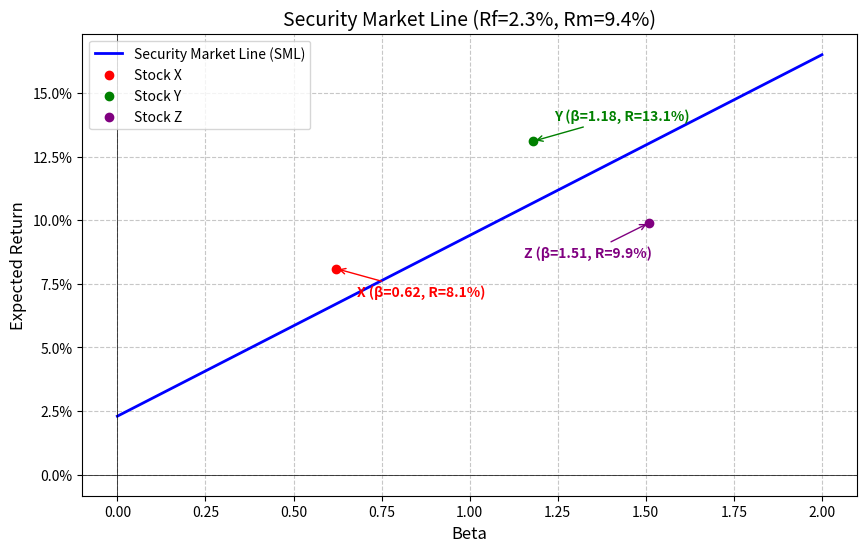

The matplotlib source for this figure:
import numpy as np
import matplotlib.pyplot as plt

# ==========================================
# 可调参数
# ==========================================
risk_free_rate = 0.023      # 无风险利率 2.3%
market_expected_return = 0.094  # 市场期望收益 9.4%

# ==========================================
# 核心计算
# ==========================================
# SML 斜率 = 市场期望收益 - 无风险利率
sml_slope = market_expected_return - risk_free_rate

# beta = 1.27 处的 CAPM 期望收益
beta_target = 1.27
er_at_beta_127 = risk_free_rate + beta_target * sml_slope

# 股票数据
stocks = {
    'X': {'beta': 0.62, 'return': 0.081},
    'Y': {'beta': 1.18, 'return': 0.131},
    'Z': {'beta': 1.51, 'return': 0.099}
}

# ==========================================
# 绘制证券市场线 (SML)
# ==========================================
betas = np.linspace(0, 2, 200)
expected_returns = risk_free_rate + betas * sml_slope

fig, ax = plt.subplots(figsize=(10, 6))

# 绘制 SML 直线
ax.plot(betas, expected_returns, label='Security Market Line (SML)', color='blue', linewidth=2)

# 绘制并标注股票 X, Y, Z
# 设置标注偏移量以避免重叠
offsets = {
    'X': (15, -20),
    'Y': (15, 15),
    'Z': (-90, -25)
}
colors = {
    'X': 'red',
    'Y': 'green',
    'Z': 'purple'
}

for name, data in stocks.items():
    ax.scatter(data['beta'], data['return'], color=colors[name], zorder=5, label=f'Stock {name}')
    ax.annotate(
        f"{name} (β={data['beta']}, R={data['return']*100:.1f}%)",
        xy=(data['beta'], data['return']),
        xytext=offsets[name],
        textcoords='offset points',
        arrowprops=dict(arrowstyle='->', color=colors[name]),
        color=colors[name],
        fontweight='bold'
    )

# 图表格式设置
ax.set_xlabel('Beta', fontsize=12)
ax.set_ylabel('Expected Return', fontsize=12)
ax.set_title(f'Security Market Line (Rf={risk_free_rate*100:.1f}%, Rm={market_expected_return*100:.1f}%)', fontsize=14)
ax.axhline(0, color='black', linewidth=0.5)
ax.axvline(0, color='black', linewidth=0.5)
ax.legend()
ax.grid(True, linestyle='--', alpha=0.7)

# 将 Y 轴刻度格式化为百分比
ax.yaxis.set_major_formatter(plt.FuncFormatter(lambda y, _: f'{y*100:.1f}%'))

# 保存图表
figure_path = 'sml_plot.png'
fig.savefig(figure_path, dpi=150, bbox_inches='tight')
plt.close(fig)

# ==========================================
# 输出契约
# ==========================================
result = {
    'sml_slope': sml_slope,
    'er_at_beta_127': er_at_beta_127,
    'figure_path': figure_path
}
